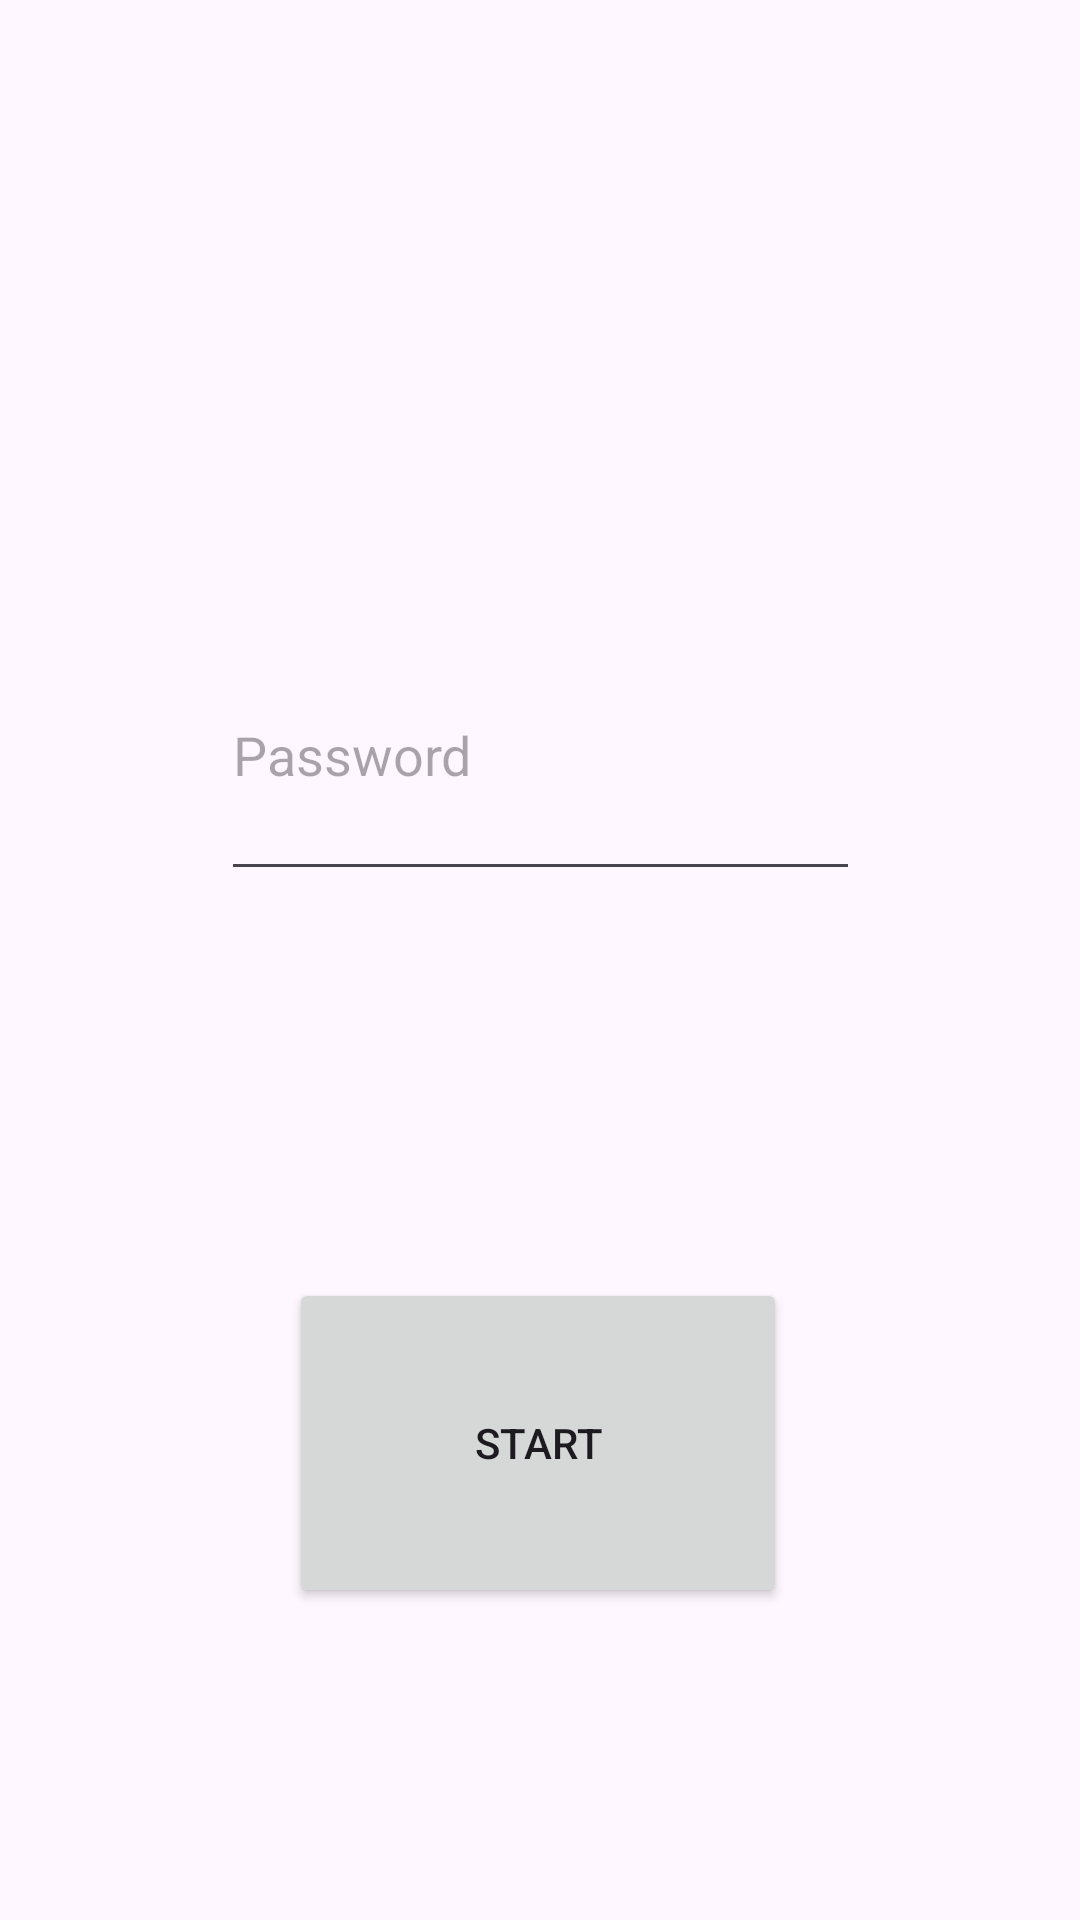

Android layout source for this screen:
<!-- AndroidManifest.xml: application theme Theme.Notebookapp -->
<!-- res/layout/activity_main.xml -->
<?xml version="1.0" encoding="utf-8"?>
<androidx.constraintlayout.widget.ConstraintLayout xmlns:android="http://schemas.android.com/apk/res/android"
    xmlns:app="http://schemas.android.com/apk/res-auto"
    xmlns:tools="http://schemas.android.com/tools"
    android:layout_width="match_parent"
    android:layout_height="match_parent"
    tools:context=".MainActivity">

    <Button
        android:id="@+id/b_password"
        android:layout_width="166dp"
        android:layout_height="110dp"
        android:layout_marginBottom="180dp"
        android:text="Start"
        app:layout_constraintBottom_toBottomOf="parent"
        app:layout_constraintEnd_toEndOf="parent"
        app:layout_constraintHorizontal_bias="0.497"
        app:layout_constraintStart_toStartOf="parent"
        app:layout_constraintTop_toBottomOf="@+id/tv_password" />

    <EditText
        android:id="@+id/tv_password"
        android:layout_width="213dp"
        android:layout_height="94dp"
        android:layout_marginTop="279dp"
        android:layout_marginBottom="129dp"
        android:ems="10"
        android:hint="Password"
        android:inputType="textPassword"
        app:layout_constraintBottom_toTopOf="@+id/b_password"
        app:layout_constraintEnd_toEndOf="parent"
        app:layout_constraintStart_toStartOf="parent"
        app:layout_constraintTop_toTopOf="parent" />
</androidx.constraintlayout.widget.ConstraintLayout>
<!-- resources referenced by this layout -->
<resources>
  <style name="Theme.Notebookapp" parent="Base.Theme.Notebookapp" />
  <style name="Base.Theme.Notebookapp" parent="Theme.Material3.DayNight.NoActionBar">
          
          
      </style>
</resources>
